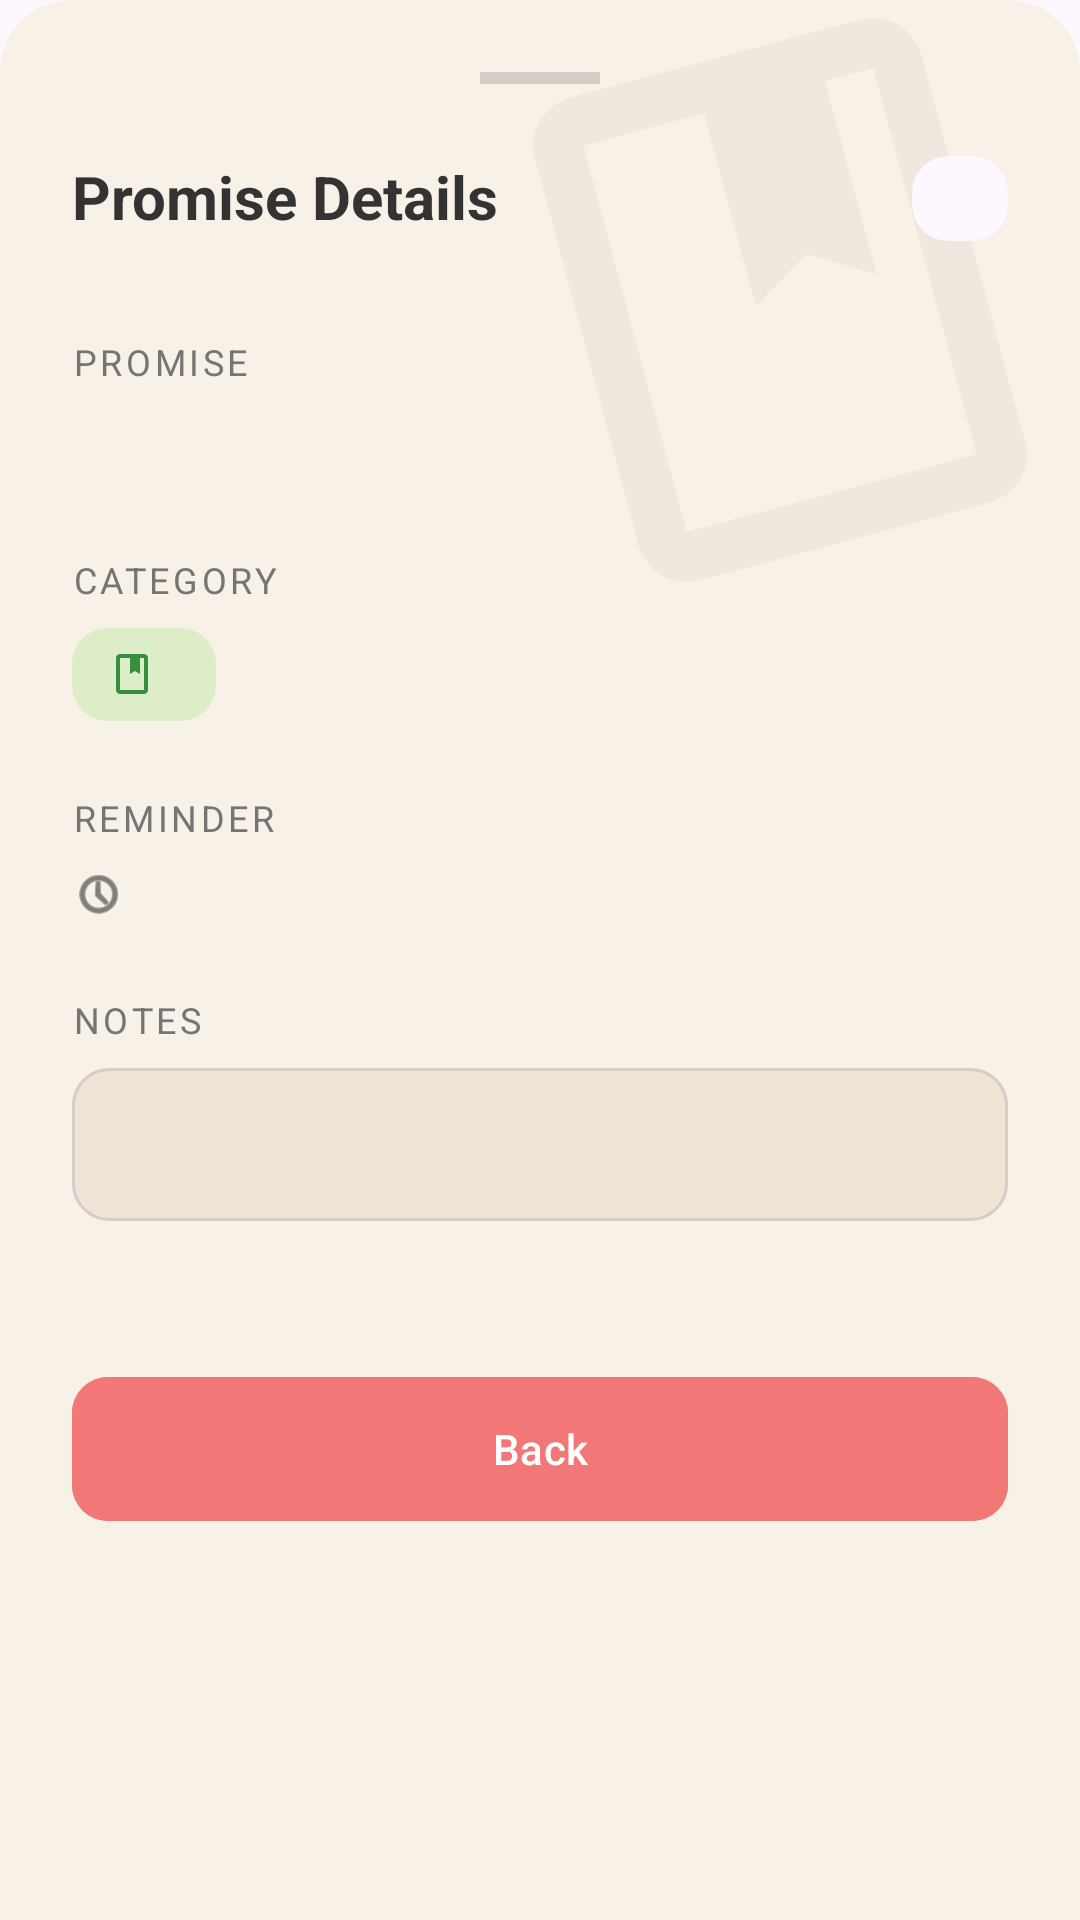

Android layout source for this screen:
<!-- AndroidManifest.xml: application theme Theme.PromiseKeeper -->
<!-- res/layout/dialog_view_promise.xml -->
<?xml version="1.0" encoding="utf-8"?>
<androidx.constraintlayout.widget.ConstraintLayout xmlns:android="http://schemas.android.com/apk/res/android"
    xmlns:app="http://schemas.android.com/apk/res-auto"
    xmlns:tools="http://schemas.android.com/tools"
    android:layout_width="match_parent"
    android:layout_height="wrap_content"
    android:background="@drawable/bg_bottom_sheet">

    
    <ImageView
        android:id="@+id/ivCategoryWatermark"
        android:layout_width="200dp"
        android:layout_height="200dp"
        android:alpha="0.05"
        android:rotation="-15"
        android:src="@drawable/ic_study"
        app:layout_constraintEnd_toEndOf="parent"
        app:layout_constraintTop_toTopOf="parent"
        app:tint="@color/text_dark" />

    <androidx.core.widget.NestedScrollView
        android:layout_width="match_parent"
        android:layout_height="wrap_content"
        app:layout_constraintTop_toTopOf="parent">

        <LinearLayout
            android:layout_width="match_parent"
            android:layout_height="wrap_content"
            android:orientation="vertical"
            android:padding="24dp">

            <View
                android:layout_width="40dp"
                android:layout_height="4dp"
                android:layout_gravity="center"
                android:layout_marginBottom="24dp"
                android:background="@color/light_gray" />

            <androidx.constraintlayout.widget.ConstraintLayout
                android:layout_width="match_parent"
                android:layout_height="wrap_content">

                <TextView
                    android:id="@+id/tvTitle"
                    android:layout_width="wrap_content"
                    android:layout_height="wrap_content"
                    android:text="Promise Details"
                    android:textColor="@color/text_dark"
                    android:textSize="20sp"
                    android:textStyle="bold"
                    app:layout_constraintStart_toStartOf="parent"
                    app:layout_constraintTop_toTopOf="parent" />

                <com.google.android.material.card.MaterialCardView
                    android:id="@+id/cvStatusBadge"
                    android:layout_width="wrap_content"
                    android:layout_height="wrap_content"
                    app:cardCornerRadius="12dp"
                    app:cardElevation="0dp"
                    app:strokeWidth="0dp"
                    app:layout_constraintEnd_toEndOf="parent"
                    app:layout_constraintTop_toTopOf="parent">
                    <TextView
                        android:id="@+id/tvStatusBadge"
                        android:layout_width="wrap_content"
                        android:layout_height="wrap_content"
                        android:paddingHorizontal="16dp"
                        android:paddingVertical="6dp"
                        android:textSize="12sp"
                        android:textStyle="bold"
                        tools:text="KEPT"
                        tools:textColor="@color/status_kept"
                        tools:background="#E8F5E9" />
                </com.google.android.material.card.MaterialCardView>

            </androidx.constraintlayout.widget.ConstraintLayout>

            <TextView
                android:layout_width="wrap_content"
                android:layout_height="wrap_content"
                android:layout_marginTop="32dp"
                android:text="Promise"
                android:textColor="@color/text_gray"
                android:textSize="12sp"
                android:textAllCaps="true"
                android:letterSpacing="0.1" />

            <TextView
                android:id="@+id/tvPromise"
                android:layout_width="match_parent"
                android:layout_height="wrap_content"
                android:layout_marginTop="8dp"
                android:textColor="@color/text_dark"
                android:textSize="18sp"
                android:textStyle="bold"
                tools:text="I will read 20 pages of a book today." />

            <TextView
                android:layout_width="wrap_content"
                android:layout_height="wrap_content"
                android:layout_marginTop="24dp"
                android:text="Category"
                android:textColor="@color/text_gray"
                android:textSize="12sp"
                android:textAllCaps="true"
                android:letterSpacing="0.1" />

            <LinearLayout
                android:id="@+id/layoutCategoryView"
                android:layout_width="wrap_content"
                android:layout_height="wrap_content"
                android:layout_marginTop="8dp"
                android:gravity="center_vertical"
                android:orientation="horizontal"
                android:background="@drawable/bg_badge_kept"
                android:paddingHorizontal="12dp"
                android:paddingVertical="6dp">
                <ImageView
                    android:id="@+id/ivCategoryIcon"
                    android:layout_width="16dp"
                    android:layout_height="16dp"
                    android:src="@drawable/ic_study"
                    app:tint="@color/status_kept" />
                <TextView
                    android:id="@+id/tvCategoryName"
                    android:layout_width="wrap_content"
                    android:layout_height="wrap_content"
                    android:layout_marginStart="8dp"
                    android:textColor="@color/status_kept"
                    android:textSize="14sp"
                    android:textStyle="bold"
                    tools:text="Study" />
            </LinearLayout>

            <TextView
                android:id="@+id/labelReminder"
                android:layout_width="wrap_content"
                android:layout_height="wrap_content"
                android:layout_marginTop="24dp"
                android:text="Reminder"
                android:textColor="@color/text_gray"
                android:textSize="12sp"
                android:textAllCaps="true"
                android:letterSpacing="0.1" />

            <LinearLayout
                android:id="@+id/layoutReminder"
                android:layout_width="match_parent"
                android:layout_height="wrap_content"
                android:layout_marginTop="8dp"
                android:gravity="center_vertical"
                android:orientation="horizontal">
                <ImageView
                    android:layout_width="18dp"
                    android:layout_height="18dp"
                    android:src="@android:drawable/ic_menu_recent_history"
                    app:tint="@color/text_dark" />
                <TextView
                    android:id="@+id/tvReminderTime"
                    android:layout_width="wrap_content"
                    android:layout_height="wrap_content"
                    android:layout_marginStart="12dp"
                    android:textColor="@color/text_dark"
                    android:textSize="14sp"
                    tools:text="8:00 PM Today" />
            </LinearLayout>

            <TextView
                android:id="@+id/labelNotes"
                android:layout_width="wrap_content"
                android:layout_height="wrap_content"
                android:layout_marginTop="24dp"
                android:text="Notes"
                android:textColor="@color/text_gray"
                android:textSize="12sp"
                android:textAllCaps="true"
                android:letterSpacing="0.1" />

            <TextView
                android:id="@+id/tvNotes"
                android:layout_width="match_parent"
                android:layout_height="wrap_content"
                android:layout_marginTop="8dp"
                android:background="@drawable/bg_input_field"
                android:padding="16dp"
                android:textColor="@color/text_dark"
                android:textSize="14sp"
                tools:text="This is important because I want to build a reading habit." />

            <LinearLayout
                android:id="@+id/layoutBrokenReason"
                android:layout_width="match_parent"
                android:layout_height="wrap_content"
                android:orientation="vertical"
                android:visibility="gone"
                tools:visibility="visible">

                <TextView
                    android:layout_width="wrap_content"
                    android:layout_height="wrap_content"
                    android:layout_marginTop="24dp"
                    android:text="Reason for Failure"
                    android:textColor="@color/accent_red"
                    android:textSize="12sp"
                    android:textAllCaps="true"
                    android:letterSpacing="0.1" />

                <TextView
                    android:id="@+id/tvBrokenReason"
                    android:layout_width="match_parent"
                    android:layout_height="wrap_content"
                    android:layout_marginTop="8dp"
                    android:background="@drawable/bg_badge_broken"
                    android:padding="16dp"
                    android:textColor="@color/status_broken"
                    android:textSize="14sp"
                    tools:text="I got too busy with work projects." />
            </LinearLayout>

            <com.google.android.material.button.MaterialButton
                android:id="@+id/btnClose"
                android:layout_width="match_parent"
                android:layout_height="56dp"
                android:layout_marginTop="48dp"
                android:backgroundTint="@color/accent_red"
                android:text="Back"
                android:textAllCaps="false"
                app:cornerRadius="12dp" />

        </LinearLayout>
    </androidx.core.widget.NestedScrollView>

</androidx.constraintlayout.widget.ConstraintLayout>
<!-- resources referenced by this layout -->
<resources>
  <color name="accent_red">#F27878</color>
  <color name="light_gray">#D7CCC8</color>
  <color name="status_broken">#D32F2F</color>
  <color name="status_kept">#388E3C</color>
  <color name="text_dark">#333333</color>
  <color name="text_gray">#757575</color>
  <!-- drawable bg_badge_broken (drawable) -->
  <?xml version="1.0" encoding="utf-8"?>
  <shape xmlns:android="http://schemas.android.com/apk/res/android">
      <solid android:color="@color/status_broken_light" />
      <corners android:radius="12dp" />
  </shape>
  <!-- drawable bg_badge_kept (drawable) -->
  <?xml version="1.0" encoding="utf-8"?>
  <shape xmlns:android="http://schemas.android.com/apk/res/android">
      <solid android:color="@color/status_kept_light" />
      <corners android:radius="12dp" />
  </shape>
  <!-- drawable bg_bottom_sheet (drawable) -->
  <?xml version="1.0" encoding="utf-8"?>
  <shape xmlns:android="http://schemas.android.com/apk/res/android">
      <solid android:color="@color/bg_soft" />
      <corners
          android:topLeftRadius="24dp"
          android:topRightRadius="24dp" />
  </shape>
  <!-- drawable bg_input_field (drawable) -->
  <?xml version="1.0" encoding="utf-8"?>
  <shape xmlns:android="http://schemas.android.com/apk/res/android">
      <solid android:color="@color/card_tan" />
      <stroke android:width="1dp" android:color="@color/light_gray" />
      <corners android:radius="12dp" />
  </shape>
  <!-- drawable ic_study (drawable) -->
  <vector xmlns:android="http://schemas.android.com/apk/res/android"
      android:width="24dp"
      android:height="24dp"
      android:viewportWidth="24"
      android:viewportHeight="24">
      <path
          android:fillColor="#000000"
          android:pathData="M18,2L6,2c-1.1,0 -2,0.9 -2,2v16c0,1.1 0.9,2 2,2h12c1.1,0 2,-0.9 2,-2L20,4c0,-1.1 -0.9,-2 -2,-2zM18,20L6,20L6,4h5v8l2.5,-1.5L16,12L16,4h2v16z"/>
  </vector>
  <style name="Theme.PromiseKeeper" parent="Base.Theme.PromiseKeeper" />
  <color name="status_broken_light">#FFCDD2</color>
  <color name="status_kept_light">#DcedC8</color>
  <color name="bg_soft">#F8F1E7</color>
  <color name="card_tan">#EFE5D5</color>
  <style name="Base.Theme.PromiseKeeper" parent="Theme.Material3.DayNight.NoActionBar">
          
          <item name="colorPrimary">@color/accent_red</item>
          <item name="android:navigationBarColor">@color/nav_tan_gray</item>
          <item name="android:windowLightNavigationBar">true</item>
      </style>
  <color name="nav_tan_gray">#E5DED2</color>
</resources>
